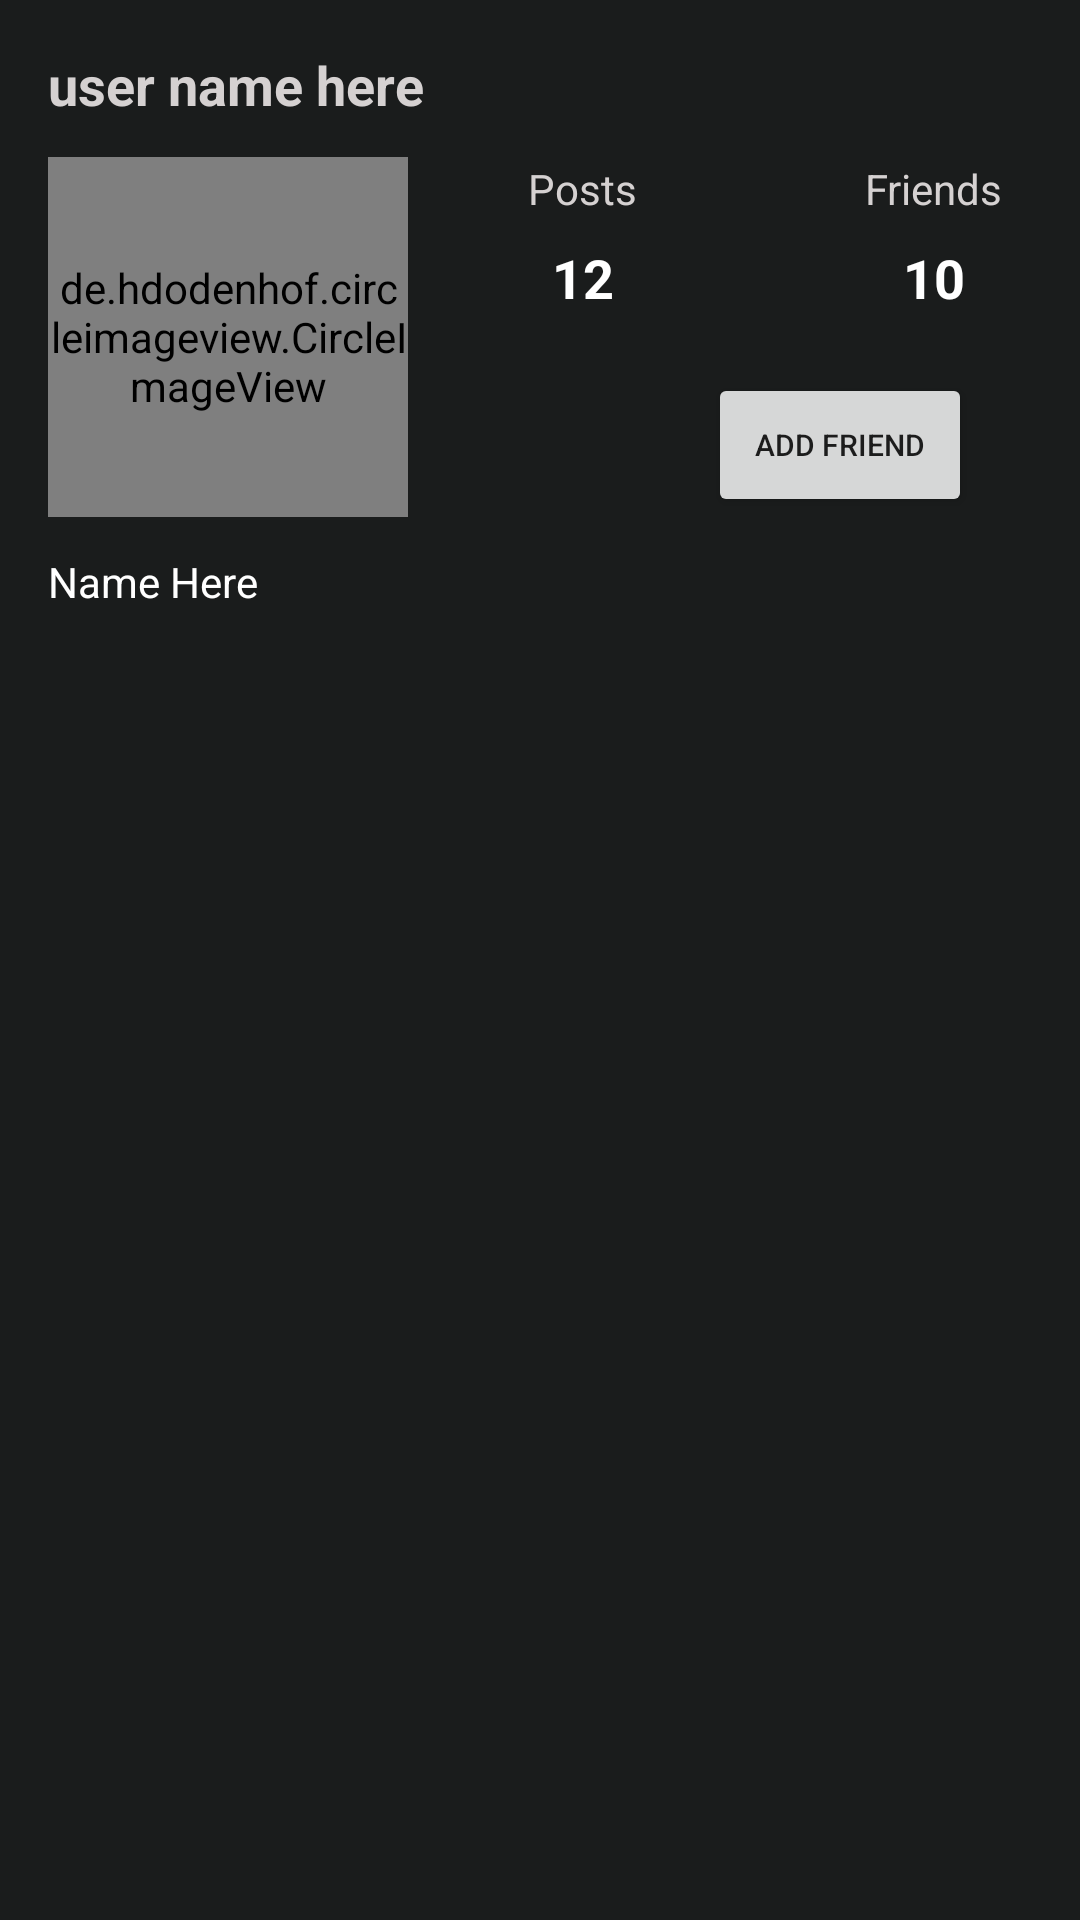

The Android layout XML behind this screen, and the referenced resources:
<!-- AndroidManifest.xml: application theme AppTheme -->
<!-- res/layout/activity_another_user_profile.xml -->
<?xml version="1.0" encoding="utf-8"?>
<androidx.constraintlayout.widget.ConstraintLayout xmlns:android="http://schemas.android.com/apk/res/android"
    xmlns:app="http://schemas.android.com/apk/res-auto"
    xmlns:tools="http://schemas.android.com/tools"
    android:layout_width="match_parent"
    android:background="@color/back2"
    android:layout_height="match_parent"
    tools:context=".AnotherUserProfile">

    <de.hdodenhof.circleimageview.CircleImageView
        android:id="@+id/image_view_profile_another_user"
        android:layout_width="120dp"
        android:layout_height="120dp"
        android:layout_marginStart="16dp"
        android:layout_marginTop="12dp"
        android:background="@drawable/ic_baseline_account_circle_24"
        app:layout_constraintStart_toStartOf="parent"
        app:layout_constraintTop_toBottomOf="@+id/text_user_name_another" />

    <TextView
        android:id="@+id/text_user_name_another"
        android:layout_width="wrap_content"
        android:layout_height="wrap_content"
        android:layout_marginStart="16dp"
        android:layout_marginTop="16dp"
        android:textColor="@color/grey_1"
        android:text="user name here"
        android:textSize="18sp"
        android:textStyle="bold"
        app:layout_constraintStart_toStartOf="parent"
        app:layout_constraintTop_toTopOf="parent" />

    <Button
        android:id="@+id/button_add_friend"
        android:layout_width="wrap_content"
        android:layout_height="wrap_content"
        android:layout_marginTop="84dp"
        android:layout_marginEnd="36dp"
        android:text="Add Friend"
        android:textSize="10sp"
        app:layout_constraintEnd_toEndOf="parent"
        app:layout_constraintTop_toBottomOf="@+id/text_user_name_another" />

    <TextView
        android:id="@+id/textView5"
        android:layout_width="wrap_content"
        android:layout_height="wrap_content"
        android:textColor="@color/white1"

        android:layout_marginTop="12dp"
        android:text="Name Here"
        app:layout_constraintStart_toStartOf="@+id/image_view_profile_another_user"
        app:layout_constraintTop_toBottomOf="@+id/image_view_profile_another_user" />

    <TextView
        android:id="@+id/textView6"
        android:layout_width="wrap_content"
        android:layout_height="wrap_content"
        android:layout_marginStart="40dp"
        android:layout_marginTop="1dp"
        android:text="Posts"
        android:textColor="@color/grey_1"

        app:layout_constraintStart_toEndOf="@+id/image_view_profile_another_user"
        app:layout_constraintTop_toTopOf="@+id/image_view_profile_another_user" />

    <TextView
        android:id="@+id/textView7"
        android:layout_width="wrap_content"
        android:layout_height="wrap_content"
        android:layout_marginStart="76dp"
        android:text="Friends"
        android:textColor="@color/grey_1"

        app:layout_constraintStart_toEndOf="@+id/textView6"
        app:layout_constraintTop_toTopOf="@+id/textView6" />

    <TextView
        android:id="@+id/post_count_text_another_user"
        android:layout_width="wrap_content"
        android:layout_height="wrap_content"
        android:layout_marginTop="8dp"
        android:text="12"
        android:textSize="18sp"
        android:textColor="@color/white1"

        android:textStyle="bold"
        app:layout_constraintEnd_toEndOf="@+id/textView6"
        app:layout_constraintHorizontal_bias="0.5"
        app:layout_constraintStart_toStartOf="@+id/textView6"
        app:layout_constraintTop_toBottomOf="@+id/textView6" />

    <TextView
        android:id="@+id/friends_count_another_user"
        android:layout_width="wrap_content"
        android:layout_height="wrap_content"
        android:layout_marginTop="8dp"
        android:text="10"
        android:textSize="18sp"
        android:textStyle="bold"
        android:textColor="@color/white1"

        app:layout_constraintEnd_toEndOf="@+id/textView7"
        app:layout_constraintStart_toStartOf="@+id/textView7"
        app:layout_constraintTop_toBottomOf="@+id/textView7" />

    <androidx.recyclerview.widget.RecyclerView
        android:id="@+id/recycler_view_another_activity"
        android:layout_width="match_parent"
        android:layout_height="0dp"
        android:layout_marginTop="12dp"
        app:layout_constraintBottom_toBottomOf="parent"
        app:layout_constraintStart_toStartOf="parent"
        app:layout_constraintTop_toBottomOf="@+id/textView5" />


</androidx.constraintlayout.widget.ConstraintLayout>
<!-- resources referenced by this layout -->
<resources>
  <color name="back2">#1A1C1C</color>
  <color name="grey_1">#D5D1D1</color>
  <color name="white1">#FFFFFF</color>
  <style name="AppTheme" parent="Theme.AppCompat.Light.DarkActionBar">
          
          <item name="colorPrimary">@color/colorPrimary</item>
          <item name="colorPrimaryDark">@color/colorPrimaryDark</item>
          <item name="colorAccent">@color/colorAccent</item>
      </style>
  <color name="colorPrimary">#6200EE</color>
  <color name="colorPrimaryDark">#1A1C1C</color>
  <color name="colorAccent">#03DAC5</color>
</resources>
